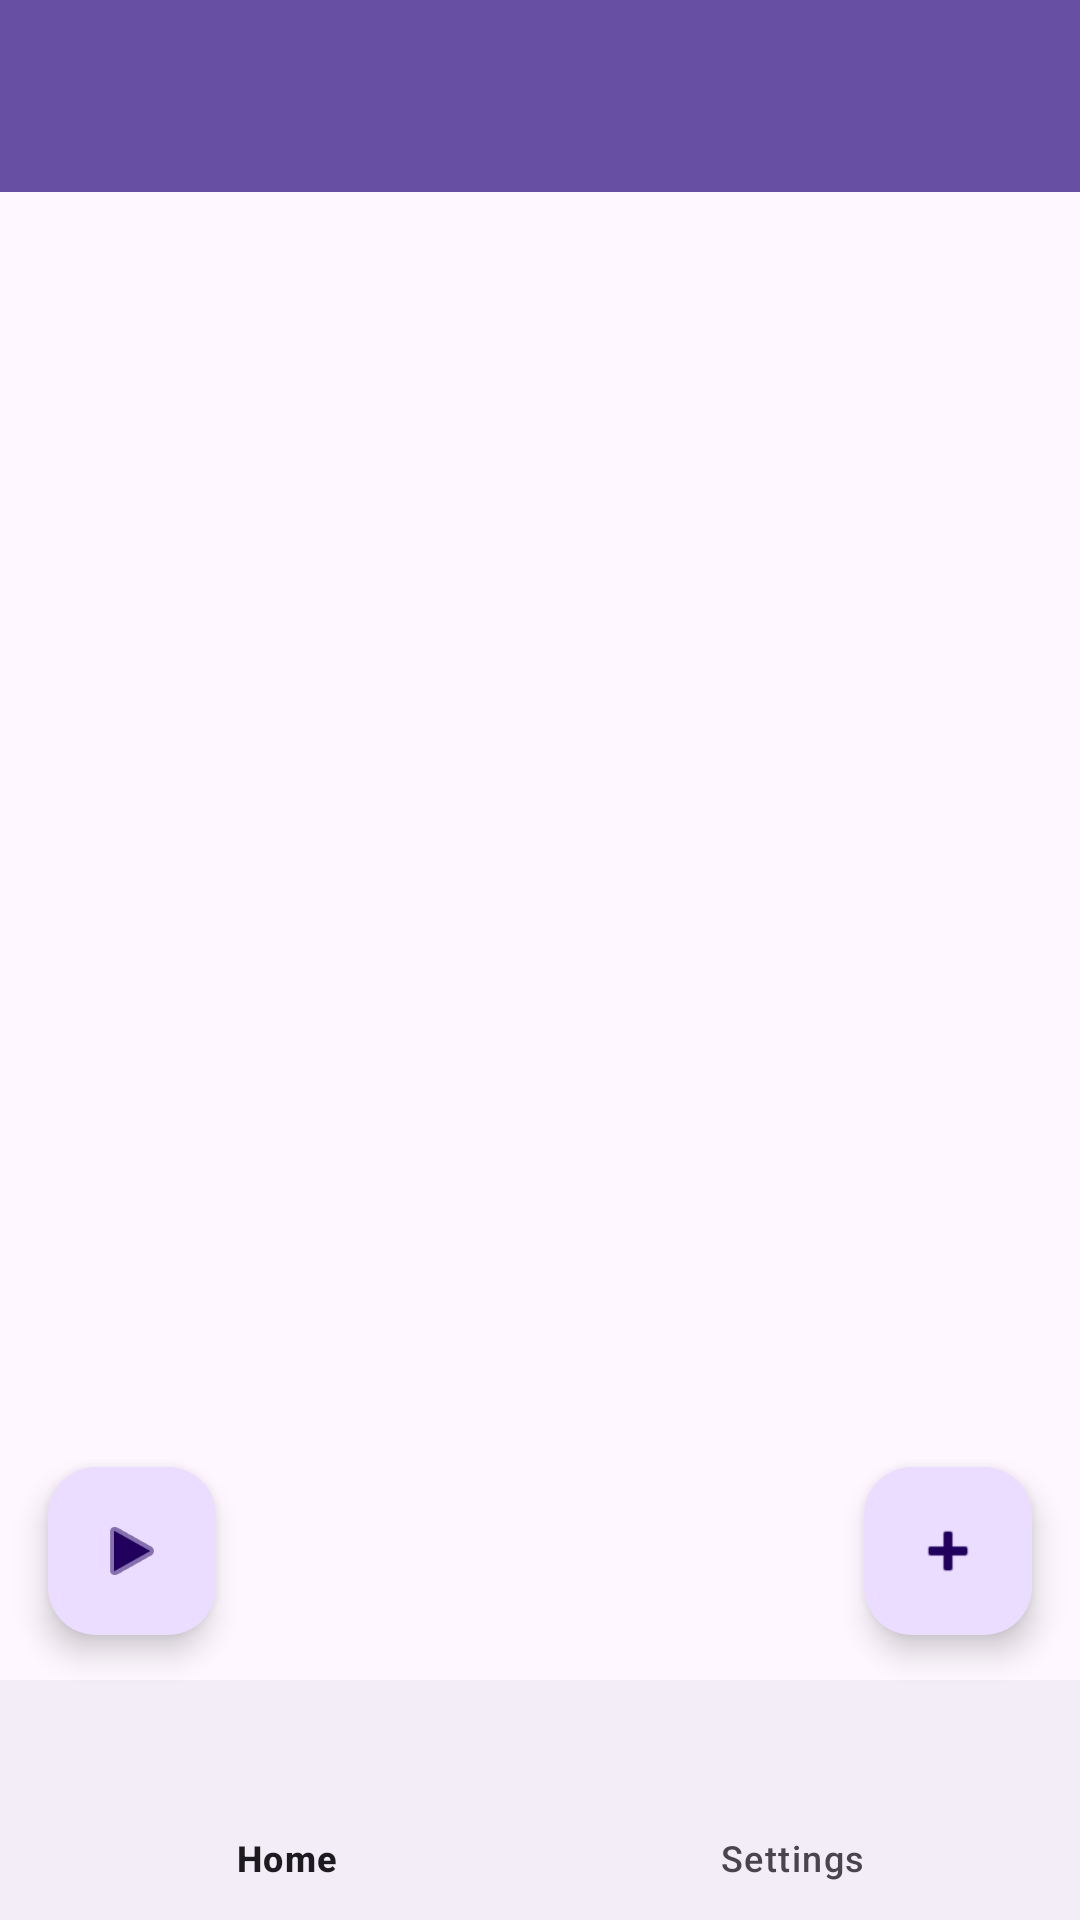

Layout XML and referenced resources for this Android screen:
<!-- AndroidManifest.xml: application theme Theme.SmartCards -->
<!-- res/layout/activity_card_list.xml -->
<?xml version="1.0" encoding="utf-8"?>
<androidx.coordinatorlayout.widget.CoordinatorLayout
    xmlns:android="http://schemas.android.com/apk/res/android"
    xmlns:app="http://schemas.android.com/apk/res-auto"
    android:layout_width="match_parent"
    android:layout_height="match_parent">

    <androidx.appcompat.widget.Toolbar
        android:id="@+id/toolbar"
        android:layout_width="match_parent"
        android:layout_height="?attr/actionBarSize"
        android:background="?attr/colorPrimary"/>

    <androidx.recyclerview.widget.RecyclerView
        android:id="@+id/card_recycler_view"
        android:layout_width="match_parent"
        android:layout_height="match_parent"
        android:layout_marginTop="?attr/actionBarSize"/>

    <com.google.android.material.bottomnavigation.BottomNavigationView
        android:id="@+id/bottom_navigation"
        android:layout_width="match_parent"
        android:layout_height="wrap_content"
        android:layout_gravity="bottom"
        app:menu="@menu/bottom_nav_menu"/>


    <com.google.android.material.floatingactionbutton.FloatingActionButton
        android:id="@+id/start_studying"
        android:layout_width="wrap_content"
        android:layout_height="wrap_content"
        android:layout_gravity="bottom|start"
        android:layout_marginBottom="95dp"
        android:layout_marginStart="16dp"
        app:srcCompat="@android:drawable/ic_media_play"
        android:contentDescription="Start studying"/>

    <com.google.android.material.floatingactionbutton.FloatingActionButton
        android:id="@+id/add_card_fab"
        android:layout_width="wrap_content"
        android:layout_height="wrap_content"
        android:layout_gravity="right|bottom"
        android:layout_marginBottom="95dp"
        android:layout_marginRight="16dp"
        app:srcCompat="@android:drawable/ic_input_add" android:contentDescription="Add a new card"/>


</androidx.coordinatorlayout.widget.CoordinatorLayout>
<!-- resources referenced by this layout -->
<resources>
  <style name="Theme.SmartCards" parent="Base.Theme.SmartCards" />
  <style name="Base.Theme.SmartCards" parent="Theme.Material3.DayNight.NoActionBar">
          
          
      </style>
</resources>
